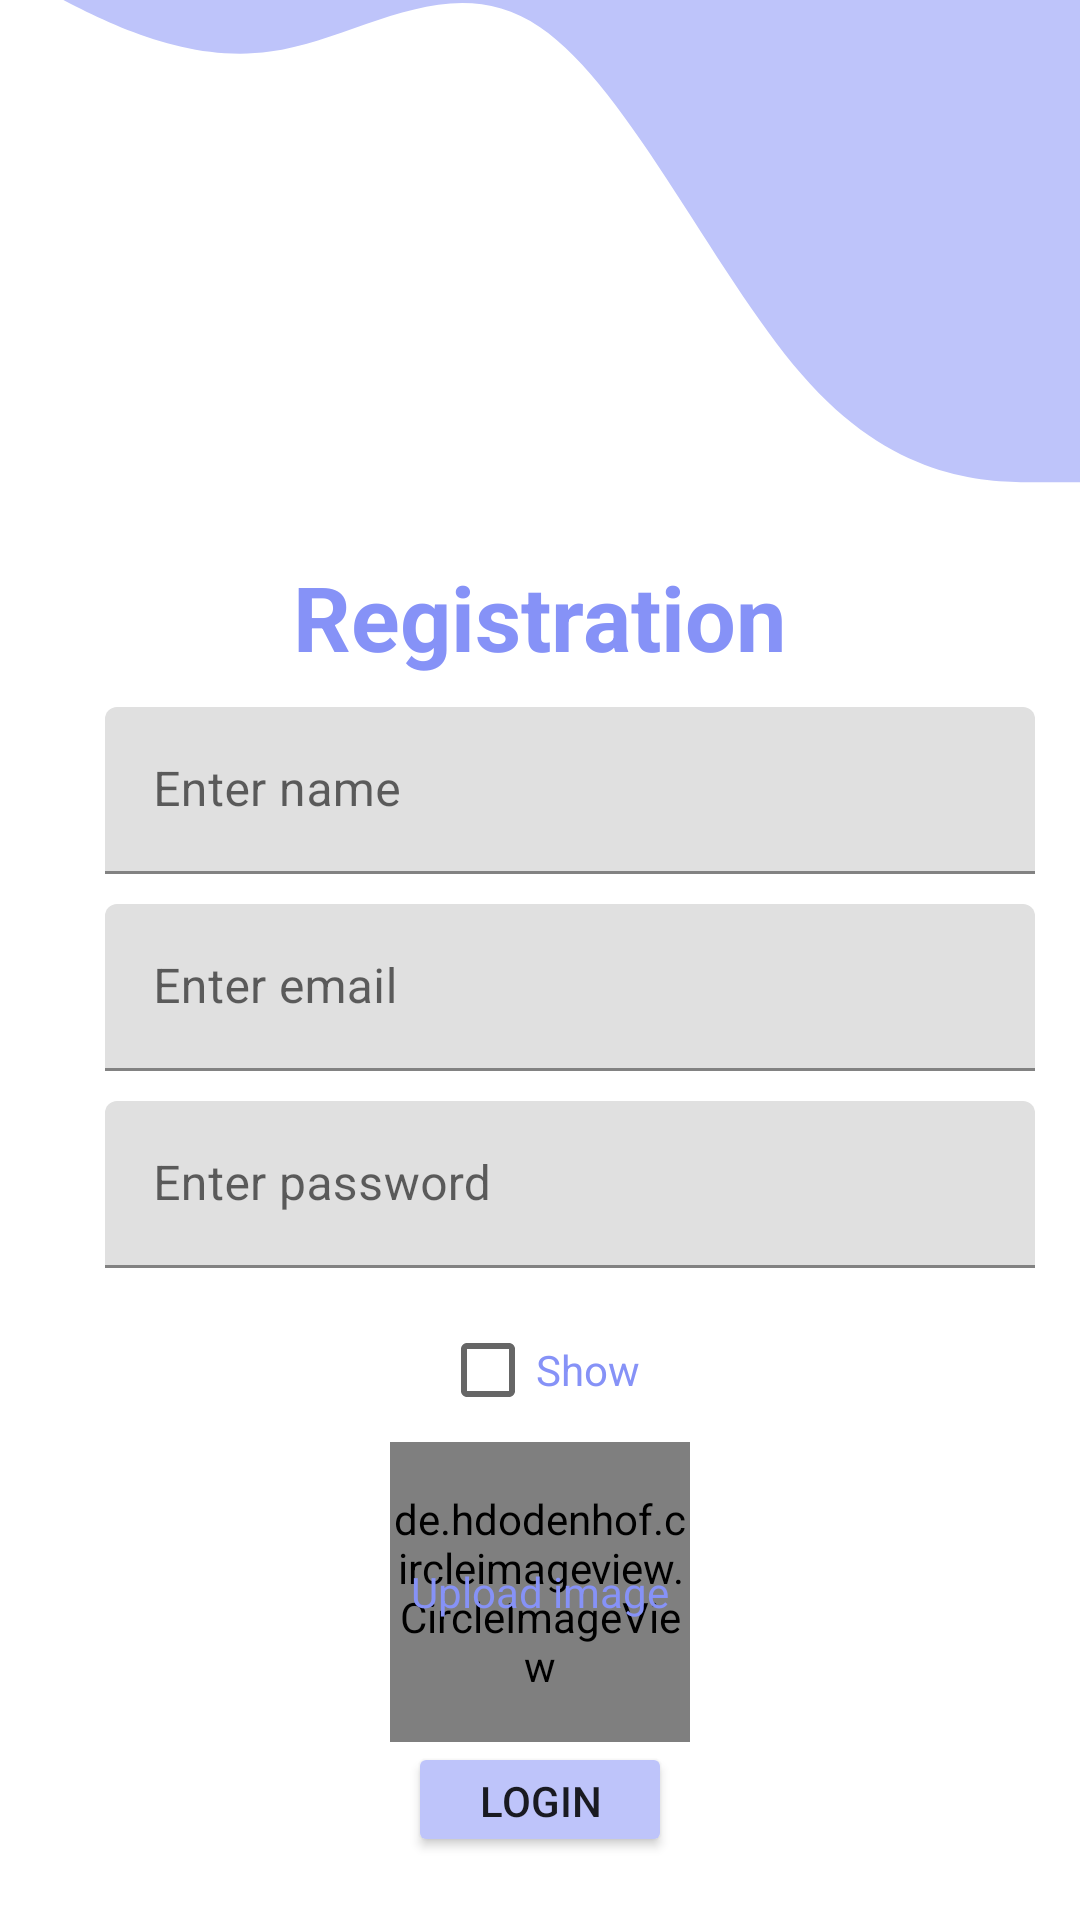

Android layout source for this screen:
<!-- AndroidManifest.xml: application theme Theme.Volunteer -->
<!-- res/layout/activity_registration.xml -->
<?xml version="1.0" encoding="utf-8"?>
<LinearLayout xmlns:android="http://schemas.android.com/apk/res/android"
    xmlns:tools="http://schemas.android.com/tools"
    android:layout_width="match_parent"
    android:layout_height="match_parent"
    xmlns:app="http://schemas.android.com/apk/res-auto"
    android:gravity="center"
    android:orientation="vertical"
    tools:context=".Registration">

    <View
        android:layout_width="wrap_content"
        android:layout_height="246dp"
        android:layout_gravity="start"
        android:layout_marginTop="-40dp"
        android:background="@drawable/wave__1_" />


    <TextView
        android:layout_width="wrap_content"
        android:layout_height="wrap_content"
        android:layout_marginBottom="10dp"
        android:text="@string/registration"
        android:textSize="30sp"
        android:textStyle="bold"
        android:layout_gravity="center"
        android:textColor="@color/default_blue"
        />

    <com.google.android.material.textfield.TextInputLayout
        android:layout_width="match_parent"
        android:layout_height="wrap_content"
        android:layout_marginStart="30dp"
        android:layout_marginEnd="20dp"
        android:layout_marginBottom="10dp">

        <com.google.android.material.textfield.TextInputEditText
            android:layout_width="match_parent"
            android:id="@+id/name"
            android:hint="@string/enter_name"
            android:layout_height="wrap_content" />
    </com.google.android.material.textfield.TextInputLayout>

    <com.google.android.material.textfield.TextInputLayout
        android:layout_width="match_parent"
        android:layout_height="wrap_content"
        android:layout_marginStart="30dp"
        android:layout_marginEnd="20dp"
        android:layout_marginBottom="10dp">

        <com.google.android.material.textfield.TextInputEditText
            android:layout_width="match_parent"
            android:id="@+id/email"
            android:hint="Enter email"
            android:layout_height="wrap_content" />
    </com.google.android.material.textfield.TextInputLayout>


    <com.google.android.material.textfield.TextInputLayout
        android:layout_width="match_parent"
        android:layout_height="wrap_content"
        android:layout_marginStart="30dp"
        android:layout_marginEnd="20dp"
        android:layout_marginBottom="10dp"
        >
        <com.google.android.material.textfield.TextInputEditText
            android:layout_width="match_parent"
            android:id="@+id/password"
            android:hint="Enter password"
            android:layout_height="wrap_content"
            android:inputType="textPassword"
            />
    </com.google.android.material.textfield.TextInputLayout>

    <CheckBox
        android:id="@+id/showButton"
        android:layout_width="wrap_content"
        android:layout_height="wrap_content"
        android:text="@string/Show"
        android:textColor="@color/default_text_blue"
        />
<RelativeLayout
    android:layout_width="wrap_content"
    android:layout_height="wrap_content">

    <de.hdodenhof.circleimageview.CircleImageView
        android:id="@+id/registration_load_profilepicture"
        android:layout_width="100dp"
        android:layout_height="100dp"
        app:civ_border_color="@color/default_blue"
        app:civ_border_width="2dp"
        android:src="@drawable/blankprofilepic"/>

    <TextView
        android:id="@+id/myImageViewText"
        android:layout_width="wrap_content"
        android:layout_height="wrap_content"
        android:layout_alignLeft="@+id/registration_load_profilepicture"
        android:layout_alignTop="@+id/registration_load_profilepicture"
        android:layout_alignRight="@+id/registration_load_profilepicture"
        android:layout_alignBottom="@+id/registration_load_profilepicture"
        android:layout_marginStart="1dp"
        android:layout_marginTop="1dp"
        android:layout_marginEnd="1dp"
        android:layout_marginBottom="1dp"
        android:gravity="center"
        android:text="Upload image"
        android:textColor="@color/default_text_blue" />
</RelativeLayout>

    <TextView
        android:id="@+id/error"
        android:layout_marginBottom="20dp"
        android:text="@string/error_while_login_in"
        android:textColor="@color/red"
        android:layout_width="wrap_content"
        android:visibility="gone"
        android:layout_height="wrap_content"/>

    <ProgressBar
        android:id="@+id/loading"
        android:layout_marginBottom="20dp"
        android:visibility="gone"
        android:layout_width="wrap_content"
        android:layout_height="wrap_content"/>

    <Button
        android:id="@+id/submit"
        android:text="@string/submit"
        android:layout_width="wrap_content"
        android:layout_height="wrap_content"
        android:backgroundTint="@color/light_blue"/>

    <TextView
        android:id="@+id/backToLogin"
        android:layout_width="wrap_content"
        android:layout_height="wrap_content"
        android:layout_marginTop="20dp"
        android:layout_marginBottom="20dp"
        android:padding="10dp"
        android:text="@string/go_back_to_login_page"
        android:textSize="15sp"
        android:textStyle="bold"
        android:layout_gravity="center"
        android:textColor="@color/default_text_blue"
        />

    <View
        android:layout_width="wrap_content"
        android:layout_height="wrap_content"
        android:layout_marginTop="2dp"
        android:background="@drawable/wave__5_"
        />


</LinearLayout>
<!-- resources referenced by this layout -->
<resources>
  <color name="default_blue">#8692f7</color>
  <color name="default_text_blue">#8692f7</color>
  <color name="light_blue">#BEC4FA</color>
  <color name="red">#9F1B1B</color>
  <!-- drawable wave__1_ (drawable-v24) -->
  <vector xmlns:android="http://schemas.android.com/apk/res/android" xmlns:aapt="http://schemas.android.com/aapt"
      android:viewportWidth="1440"
      android:viewportHeight="320"
      android:width="1440dp"
      android:height="320dp">
      <path
          android:pathData="M0 64L60 74.7C120 85 240 107 360 101.3C480 96 600 64 720 90.7C840 117 960 203 1080 245.3C1200 288 1320 288 1380 288L1440 288L1440 0L1380 0C1320 0 1200 0 1080 0C960 0 840 0 720 0C600 0 480 0 360 0C240 0 120 0 60 0L0 0Z"
          android:fillColor="@color/light_blue" />
  </vector>
  <!-- drawable wave__5_ (drawable) -->
  <vector xmlns:android="http://schemas.android.com/apk/res/android"
      android:width="1440dp"
      android:height="320dp"
      android:viewportWidth="1440"
      android:viewportHeight="320">
    <path
        android:pathData="M0,160L60,133.3C120,107 240,53 360,74.7C480,96 600,192 720,229.3C840,267 960,245 1080,245.3C1200,245 1320,267 1380,277.3L1440,288L1440,320L1380,320C1320,320 1200,320 1080,320C960,320 840,320 720,320C600,320 480,320 360,320C240,320 120,320 60,320L0,320Z"
        android:fillColor="@color/light_blue"/>
  </vector>
  <string name="Show">Show</string>
  <string name="enter_name">Enter name</string>
  <string name="error_while_login_in">Error while login in</string>
  <string name="go_back_to_login_page">Go back to Login page</string>
  <string name="registration">Registration</string>
  <string name="submit">Login</string>
  <style name="Theme.Volunteer" parent="Theme.MaterialComponents.DayNight.NoActionBar">
          
          <item name="colorPrimary">@color/purple_500</item>
          <item name="colorPrimaryVariant">@color/purple_700</item>
          <item name="colorOnPrimary">@color/white</item>
          
          <item name="colorSecondary">@color/teal_200</item>
          <item name="colorSecondaryVariant">@color/teal_700</item>
          <item name="colorOnSecondary">@color/black</item>
          
          <item name="android:statusBarColor">?attr/colorPrimaryVariant</item>
  
          
          <item name="android:windowLightStatusBar">true</item>
          
      </style>
  <color name="purple_500">#FF6200EE</color>
  <color name="purple_700">#FF3700B3</color>
  <color name="white">#FFFFFFFF</color>
  <color name="teal_200">#FF03DAC5</color>
  <color name="teal_700">#FF018786</color>
  <color name="black">#FF000000</color>
</resources>
